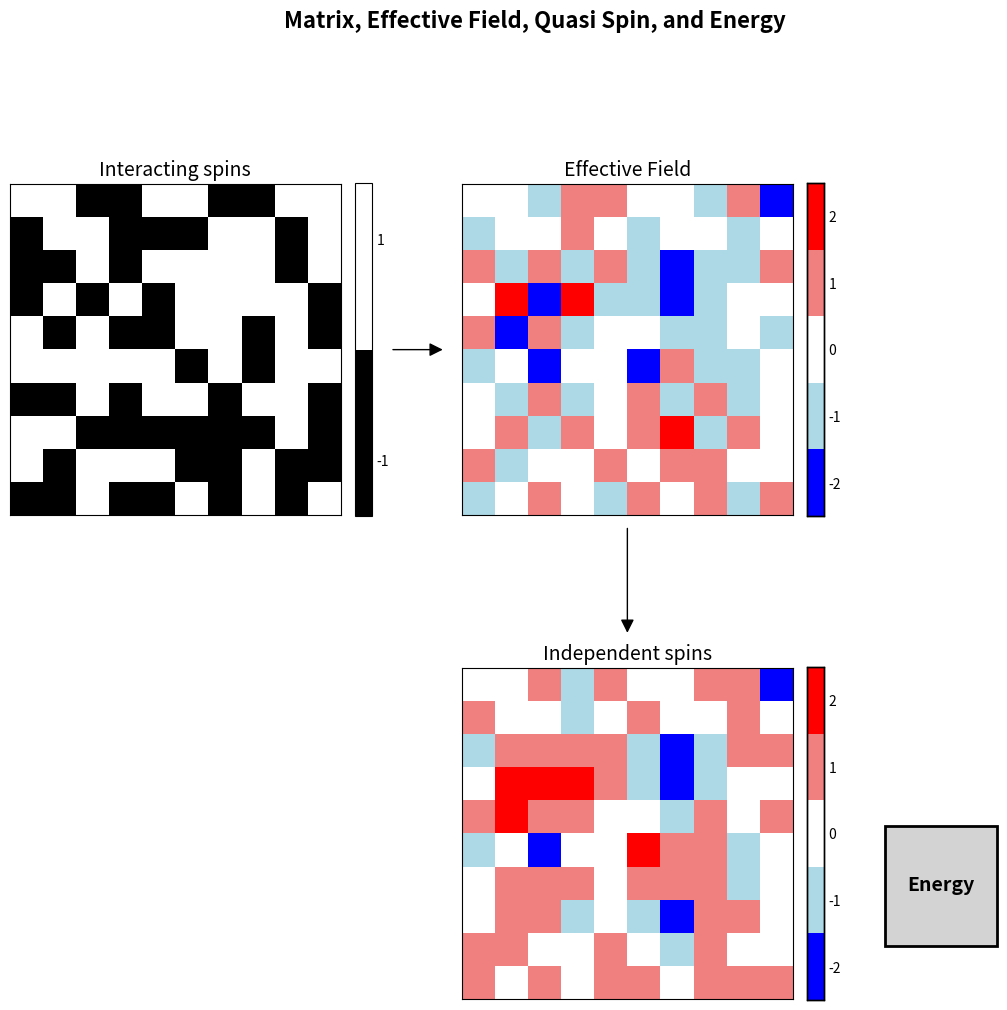

This figure's Python source:
import matplotlib.pyplot as plt
import numpy as np
from matplotlib.colors import ListedColormap, BoundaryNorm
from matplotlib.patches import FancyArrowPatch
from matplotlib import gridspec
from pathlib import Path


def plot_spin_lattice(ax, N=10, seed=190, J=1):
    np.random.seed(seed)
    matrix = np.random.choice([1, -1], size=(N, N))

    cmap = ListedColormap(['black', 'white'])
    bounds = [-1.5, 0, 1.5]
    norm = BoundaryNorm(bounds, cmap.N)

    img = ax.imshow(matrix, cmap=cmap, norm=norm, interpolation='nearest')

    ax.set_xticks([])
    ax.set_yticks([])
    ax.set_xlabel('')
    ax.set_ylabel('')
    ax.set_title('Interacting spins', fontsize=14)

    # Add colorbar
    cbar = plt.colorbar(img, ax=ax, orientation='vertical', ticks=[-1, 1],
                        fraction=0.046, pad=0.04)
    cbar.ax.set_yticklabels(['-1', '1'], fontsize=10)
    cbar.ax.tick_params(length=0, which='both', labelsize=10)
    cbar.ax.yaxis.set_ticks_position('right')
    cbar.ax.yaxis.set_label_position('right')

    return matrix


def plot_effective_field(ax, matrix, J=1, N=10):
    effective_field = np.zeros((N, N))

    for i in range(N):
        for j in range(N):
            i_plus_1 = (i + 1) % N
            i_minus_1 = (i - 1) % N
            j_plus_1 = (j + 1) % N
            j_minus_1 = (j - 1) % N

            s0 = matrix[i_plus_1, j]
            s1 = matrix[i_minus_1, j]
            s2 = matrix[i, j_plus_1]
            s3 = matrix[i, j_minus_1]

            effective_field[i, j] = -J / 2 * (s0 + s1 + s2 + s3)

    # Define discrete colormap
    colors = ['blue', 'lightblue', 'white', 'lightcoral', 'red']
    cmap = ListedColormap(colors)
    bounds = [-2.5, -1.5, -0.5, 0.5, 1.5, 2.5]
    norm = BoundaryNorm(bounds, cmap.N)

    img = ax.imshow(effective_field, cmap=cmap, norm=norm, interpolation='nearest')

    ax.set_xticks([])
    ax.set_yticks([])
    ax.set_xlabel('')
    ax.set_ylabel('')
    ax.set_title('Effective Field', fontsize=14)

    # Add colorbar
    cbar = plt.colorbar(img, ax=ax, orientation='vertical', ticks=[-2, -1, 0, 1, 2],
                        fraction=0.046, pad=0.04)
    cbar.ax.set_yticklabels(['-2', '-1', '0', '1', '2'], fontsize=10)
    cbar.ax.tick_params(length=0, which='both')
    cbar.ax.yaxis.set_ticks_position('right')
    cbar.ax.yaxis.set_label_position('right')

    # Add black edge around colorbar
    for spine in cbar.ax.spines.values():
        spine.set_visible(True)
        spine.set_edgecolor('black')
        spine.set_linewidth(1)

    return effective_field


def plot_quasi_spin(ax, matrix, effective_field, J=1, N=10):
    quasi_spin = np.zeros((N, N))

    for i in range(N):
        for j in range(N):
            quasi_spin[i, j] = matrix[i, j] * effective_field[i, j]

    # Reuse the colormap and normalization from effective_field
    colors = ['blue', 'lightblue', 'white', 'lightcoral', 'red']
    cmap = ListedColormap(colors)
    bounds = [-2.5, -1.5, -0.5, 0.5, 1.5, 2.5]
    norm = BoundaryNorm(bounds, cmap.N)

    img = ax.imshow(quasi_spin, cmap=cmap, norm=norm, interpolation='nearest')

    ax.set_xticks([])
    ax.set_yticks([])
    ax.set_xlabel('')
    ax.set_ylabel('')
    ax.set_title('Independent spins', fontsize=14)

    # Add colorbar
    cbar = plt.colorbar(img, ax=ax, orientation='vertical', ticks=[-2, -1, 0, 1, 2],
                        fraction=0.046, pad=0.04)
    cbar.ax.set_yticklabels(['-2', '-1', '0', '1', '2'], fontsize=10)
    cbar.ax.tick_params(length=0, which='both')
    cbar.ax.yaxis.set_ticks_position('right')
    cbar.ax.yaxis.set_label_position('right')

    # Add black edge around colorbar
    for spine in cbar.ax.spines.values():
        spine.set_visible(True)
        spine.set_edgecolor('black')
        spine.set_linewidth(1)

    return quasi_spin

def create_combined_figure():
    # Create the main figure
    fig = plt.figure(figsize=(14, 12))  # Adjust figure size as needed
    gs = gridspec.GridSpec(2, 3, height_ratios=[1, 1], width_ratios=[1, 1, 0.5], hspace=0.1, wspace=0.3)

    # Add subplots
    ax_matrix = fig.add_subplot(gs[0, 0])  # Top-left for Matrix figure
    ax_effective = fig.add_subplot(gs[0, 1])  # Top-right for Effective Field figure
    ax_quasi = fig.add_subplot(gs[1, 1])  # Bottom-center for Quasi Spin figure

    # Plot the first figure: Spin Lattice
    matrix = plot_spin_lattice(ax_matrix)

    # Plot the second figure: Effective Field
    effective_field = plot_effective_field(ax_effective, matrix)

    # Plot the third figure: Quasi Spin
    plot_quasi_spin(ax_quasi, matrix, effective_field)

    # Draw an arrow from Matrix Figure to Effective Field Figure
    start_pos_matrix = (1.15, 0.5)  # Slightly left of right edge, center vertically
    end_pos_effective = (-0.05, 0.5)  # Slightly right of left edge, center vertically

    # Convert to figure-relative coordinates
    start_xy_matrix = ax_matrix.transAxes.transform(start_pos_matrix)
    end_xy_effective = ax_effective.transAxes.transform(end_pos_effective)

    # Convert coordinates to figure coordinates
    start_xy_matrix_fig = fig.transFigure.inverted().transform(start_xy_matrix)
    end_xy_effective_fig = fig.transFigure.inverted().transform(end_xy_effective)

    # Draw the arrow
    arrow1 = FancyArrowPatch(
        start_xy_matrix_fig,
        end_xy_effective_fig,
        transform=fig.transFigure,
        arrowstyle='-|>',  # Triangle arrowhead style
        mutation_scale=20,  # Adjust size of the arrowhead
        color='black'
    )
    fig.patches.append(arrow1)

    # Draw an arrow from Effective Field to Quasi Spin Figure (upward to downward)
    start_pos_effective = (0.5, 0.1)  # Bottom-center of Effective Field Figure
    end_pos_quasi = (0.5, 0.95)  # Top-center of Quasi Spin Figure

    # Convert to figure-relative coordinates
    start_xy_effective = ax_effective.transAxes.transform(start_pos_effective)
    end_xy_quasi = ax_quasi.transAxes.transform(end_pos_quasi)

    # Convert coordinates to figure coordinates
    start_xy_effective_fig = fig.transFigure.inverted().transform(start_xy_effective)
    end_xy_quasi_fig = fig.transFigure.inverted().transform(end_xy_quasi)

    # Draw the downward arrow
    arrow2 = FancyArrowPatch(
        start_xy_effective_fig,
        end_xy_quasi_fig,
        transform=fig.transFigure,
        arrowstyle='-|>',  # Triangle arrowhead style
        mutation_scale=20,  # Adjust size of the arrowhead
        color='black'
    )
    fig.patches.append(arrow2)

    # Add a custom "Energy" box to the right of Quasi Spin
    energy_x = 0.75  # Adjust to position box horizontally
    energy_y = 0.2  # Adjust to position box vertically (centered at half the height of Quasi Spin)
    energy_width = 0.08  # Width of the box
    energy_height = 0.1  # Height of the box

    # Create the rectangle representing the "Energy" box
    rect = plt.Rectangle((energy_x, energy_y), energy_width, energy_height, transform=fig.transFigure,
                         edgecolor='black', facecolor='lightgrey', lw=2)
    fig.patches.append(rect)

    # Add the label "Energy" inside the box
    fig.text(energy_x + energy_width / 2, energy_y + energy_height / 2, 'Energy',
             ha='center', va='center', fontsize=14, fontweight='bold')

    # Add a title for the entire figure
    fig.suptitle('Matrix, Effective Field, Quasi Spin, and Energy', fontsize=16, fontweight='bold')

    # Save the combined figure
    outDir = "./fig1/"
    Path(outDir).mkdir(exist_ok=True, parents=True)
    plt.savefig(outDir + "combined_with_energy_and_arrows_debugged.pdf", bbox_inches='tight')
    # plt.show()




create_combined_figure()
